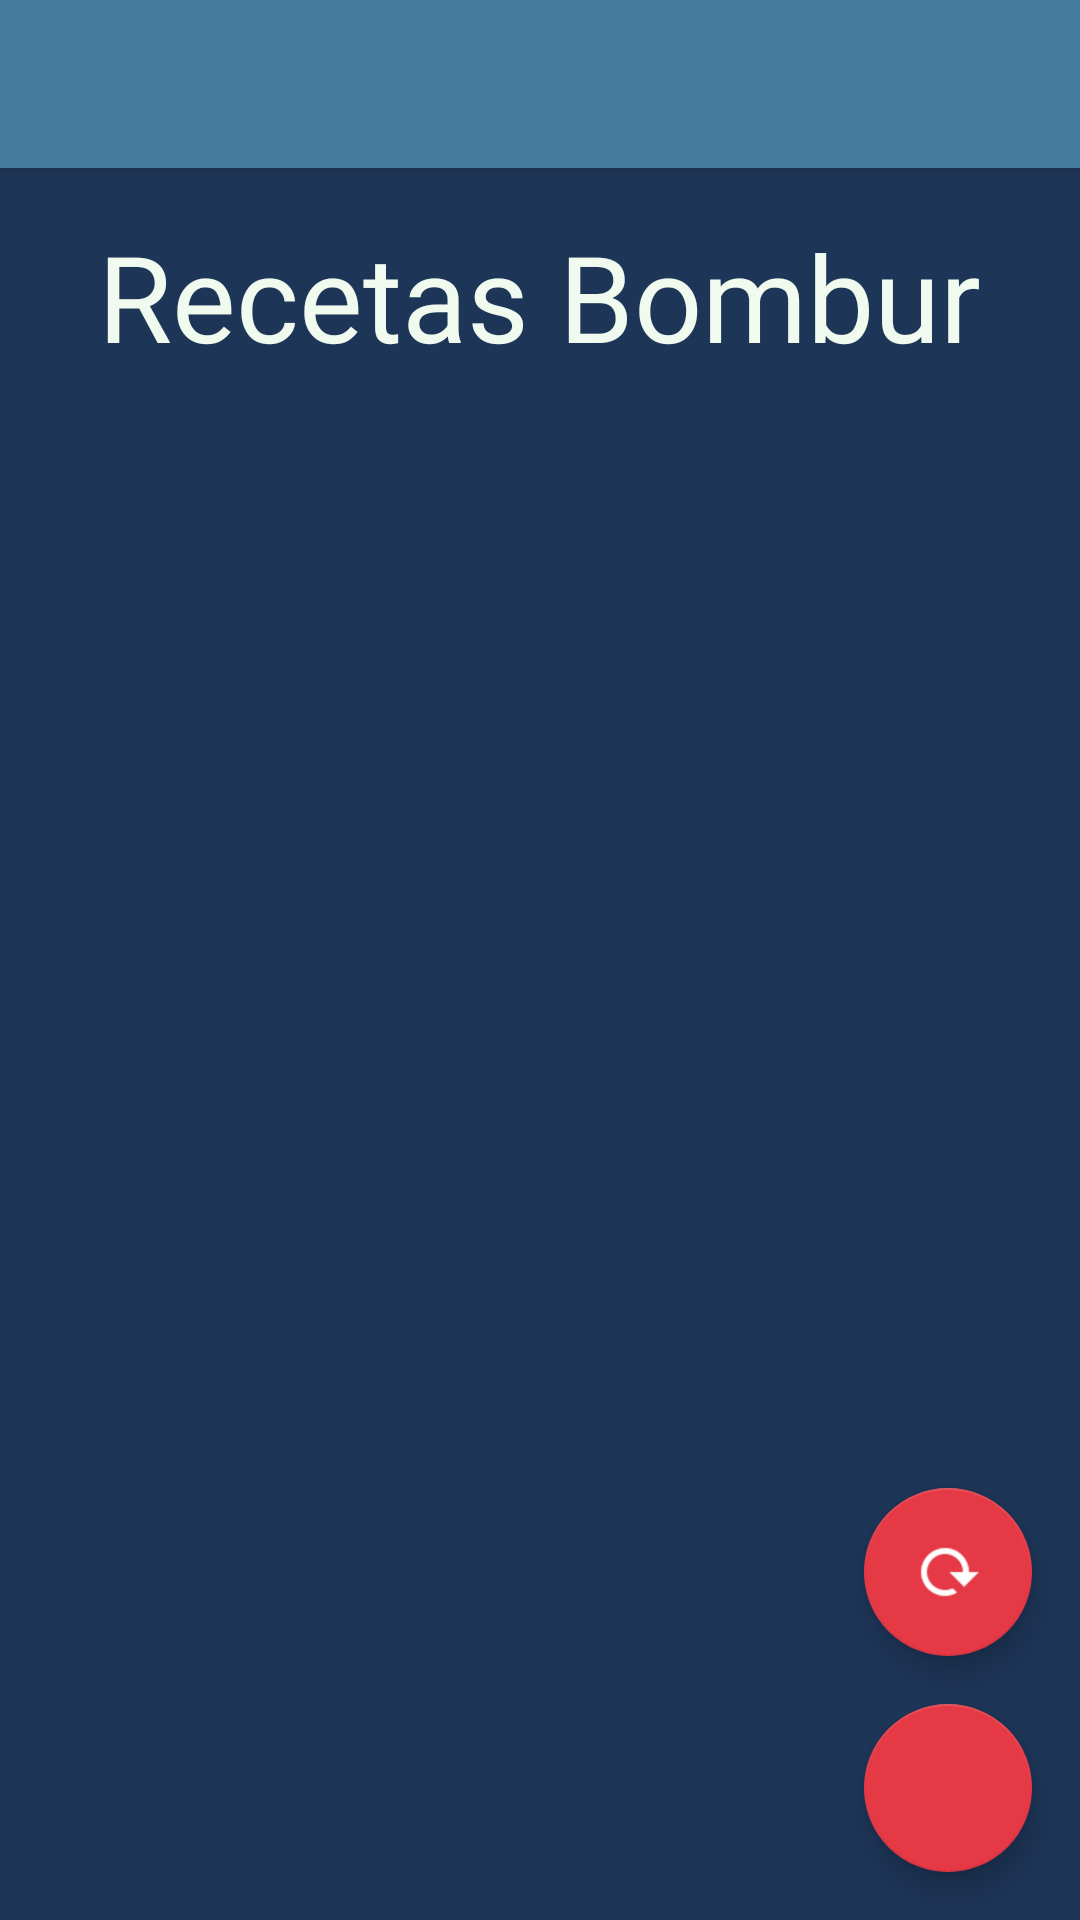

Layout XML and referenced resources for this Android screen:
<!-- AndroidManifest.xml: application theme AppTheme -->
<!-- res/layout/activity_home.xml -->
<?xml version="1.0" encoding="utf-8"?>
<android.support.design.widget.CoordinatorLayout xmlns:android="http://schemas.android.com/apk/res/android"
    xmlns:app="http://schemas.android.com/apk/res-auto"
    xmlns:tools="http://schemas.android.com/tools"
    android:layout_width="match_parent"
    android:layout_height="match_parent"
    tools:context=".home.view.HomeActivity">

    <include layout="@layout/actionbar_toolbar"/>

    <android.support.constraint.ConstraintLayout
        android:layout_width="match_parent"
        android:layout_height="match_parent"
        app:layout_behavior="@string/appbar_scrolling_view_behavior">

        <LinearLayout
            android:layout_width="match_parent"
            android:layout_height="match_parent"
            android:orientation="vertical"
            android:background="@color/colorPrimaryDark"
            android:weightSum="10">

            <android.support.v7.widget.AppCompatTextView
                android:id="@+id/home_Tittle"
                android:layout_width="wrap_content"
                android:layout_height="wrap_content"
                android:layout_marginTop="@dimen/margin_medium"
                android:text="@string/tittle"
                android:textColor="@color/appWhite"
                android:layout_gravity="center"
                android:textSize="@dimen/title_text_size"
                android:layout_weight="0.5"
                android:fontFamily="@font/ringbearer"/>


            <android.support.v7.widget.RecyclerView
                android:id="@+id/home_recipesRecyclerView"
                android:layout_width="match_parent"
                android:layout_height="wrap_content"
                android:layout_marginTop="@dimen/margin_medium"
                android:layout_weight="9.5">

            </android.support.v7.widget.RecyclerView>


        </LinearLayout>

        <android.support.design.widget.FloatingActionButton
            android:id="@+id/home_refreshFAB"
            android:layout_width="wrap_content"
            android:layout_height="wrap_content"
            android:layout_margin="@dimen/margin_medium"
            android:onClick="refresh"
            android:src="@drawable/reload_icx48"
            app:layout_constraintEnd_toEndOf="parent"
            app:layout_constraintBottom_toTopOf="@id/home_AddRecipeFAB"/>

        <android.support.design.widget.FloatingActionButton
            android:id="@+id/home_AddRecipeFAB"
            android:layout_width="wrap_content"
            android:layout_height="wrap_content"
            android:layout_margin="@dimen/margin_medium"
            android:onClick="newRecipe"
            android:src="@drawable/ic_plusx24"
            app:layout_constraintEnd_toEndOf="parent"
            app:layout_constraintBottom_toBottomOf="parent"/>



    </android.support.constraint.ConstraintLayout>


</android.support.design.widget.CoordinatorLayout>
<!-- res/layout/actionbar_toolbar.xml (included above) -->
<?xml version="1.0" encoding="utf-8"?>
<android.support.design.widget.AppBarLayout
    xmlns:android="http://schemas.android.com/apk/res/android"
    xmlns:app="http://schemas.android.com/apk/res-auto"

    android:layout_width="match_parent"
    android:layout_height="wrap_content"
    android:theme="@style/AppTheme.AppBarOverlay">

    <android.support.v7.widget.Toolbar
        android:id="@+id/toolbar"
        android:layout_width="match_parent"
        android:layout_height="?attr/actionBarSize"
        android:background="@color/colorPrimary"
        app:popupTheme="@style/AppTheme.PopupOverlay" />

</android.support.design.widget.AppBarLayout>
<!-- resources referenced by this layout -->
<resources>
  <color name="appWhite">#F1FAEE</color>
  <color name="colorPrimary">#457B9D</color>
  <color name="colorPrimaryDark">#1D3557</color>
  <dimen name="margin_medium">16dp</dimen>
  <dimen name="title_text_size">40sp</dimen>
  <!-- drawable reload_icx48: png bitmap (drawable-hdpi, 870 bytes) -->
  <string name="tittle">Recetas Bombur</string>
  <style name="AppTheme.AppBarOverlay" parent="ThemeOverlay.AppCompat.Dark.ActionBar" />
  <style name="AppTheme.PopupOverlay" parent="ThemeOverlay.AppCompat.Light" />
  <style name="AppTheme" parent="Theme.AppCompat.Light.NoActionBar">
          
          <item name="colorPrimary">@color/colorPrimary</item>
          <item name="colorPrimaryDark">@color/colorPrimaryDark</item>
          <item name="colorAccent">@color/colorAccent</item>
          <item name="android:navigationBarColor">@color/colorPrimary</item>
      </style>
  <color name="colorAccent">#E63946</color>
</resources>
